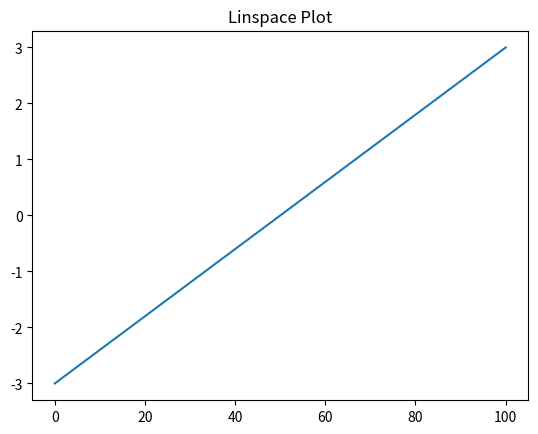
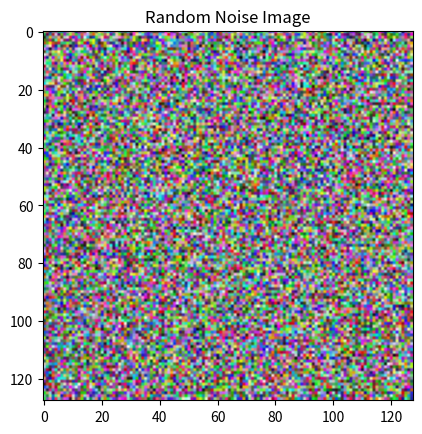

Recreate these plots in Python, in order. (Note: this script raises an exception after producing the figures.)
import numpy as np
import matplotlib.pyplot as plt
import matplotlib.image as mpimg

# --- 1. GENERATING AND MANIPULATING NDARRAYS ---
my_array = np.array([1.1, 9.2, 8.1, 4.7])
print("1D Array Shape:", my_array.shape)
print("1D Array Dimensions:", my_array.ndim)

array_2d = np.array([[1, 2, 3, 9], [5, 6, 7, 8]])
print("2D Array Shape:", array_2d.shape)

mystery_array = np.array([[[0, 1, 2, 3], [4, 5, 6, 7]],
                          [[7, 86, 6, 98], [5, 1, 0, 4]],
                          [[5, 36, 32, 48], [97, 0, 27, 18]]])
print("3D Array Shape:", mystery_array.shape)
print("Specific Value:", mystery_array[2, 1, 2])
print("Slicing all rows/cols on first axis:\n", mystery_array[:, :, 0])

a = np.arange(10, 30)
print("Arange 10 to 30:", a)
print("Last 3 elements:", a[-3:])
print("Elements 3 to 6:", a[3:6])
print("Elements 12 onwards:", a[12:])
print("Every other element:", a[::2])
print("Reversed Array:", np.flip(a))

b = np.array([6,0,9,0,0,5,0])
print("Indices of non-zero elements:", np.nonzero(b))

z = np.random.random((3,3,3))
print("3x3x3 Random Array:\n", z)

x = np.linspace(0, 100, num=9)
y = np.linspace(-3, 3, num=9)
plt.plot(x, y)
plt.title("Linspace Plot")
plt.show()

noise = np.random.random((128,128,3))
plt.imshow(noise)
plt.title("Random Noise Image")
plt.show()

# --- 2. BROADCASTING AND MATRIX MULTIPLICATION ---
v1 = np.array([4, 5, 2, 7])
v2 = np.array([2, 1, 3, 3])
print("Vector Addition:", v1 + v2)
print("Vector Multiplication:", v1 * v2)

a1 = np.array([[1, 3],
               [0, 1],
               [6, 2],
               [9, 7]])
b1 = np.array([[4, 1, 3],
               [5, 8, 5]])
print("Matrix Multiplication (Dot Product):\n", np.matmul(a1, b1))

# --- 3. MANIPULATING IMAGES AS NDARRAYS ---
img = mpimg.imread('yummy_macarons.jpg')
print("Image Shape (Height, Width, Channels):", img.shape)
print("Image Dimensions:", img.ndim)

plt.imshow(img)
plt.title("Original Image")
plt.show()

# Color Inversion (Subtracting current pixel values from max value 255)
inverted_img = 255 - img
plt.imshow(inverted_img)
plt.title("Inverted Colors")
plt.show()

# Convert to Grayscale using standard human perception weights
grey_vals = np.array([0.2126, 0.7152, 0.0722])
img_gray = np.matmul(img, grey_vals)

plt.imshow(img_gray, cmap='gray')
plt.title("Grayscale Image")
plt.show()
